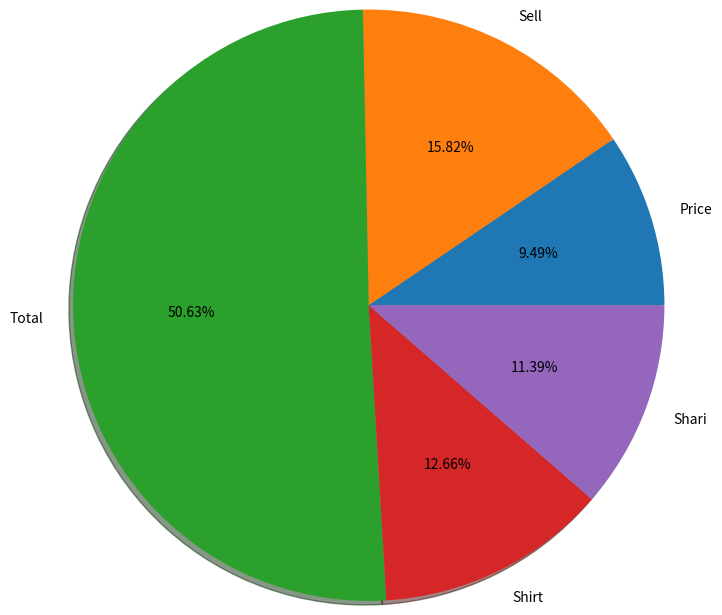

Python code for this plot:
import matplotlib.pyplot as plt

val=[300,500,1600,400,360]
label=['Price','Sell','Total','Shirt','Shari']
plt.pie(val,labels=label,radius=2,autopct='%.2f%%',shadow=True)
plt.show()
